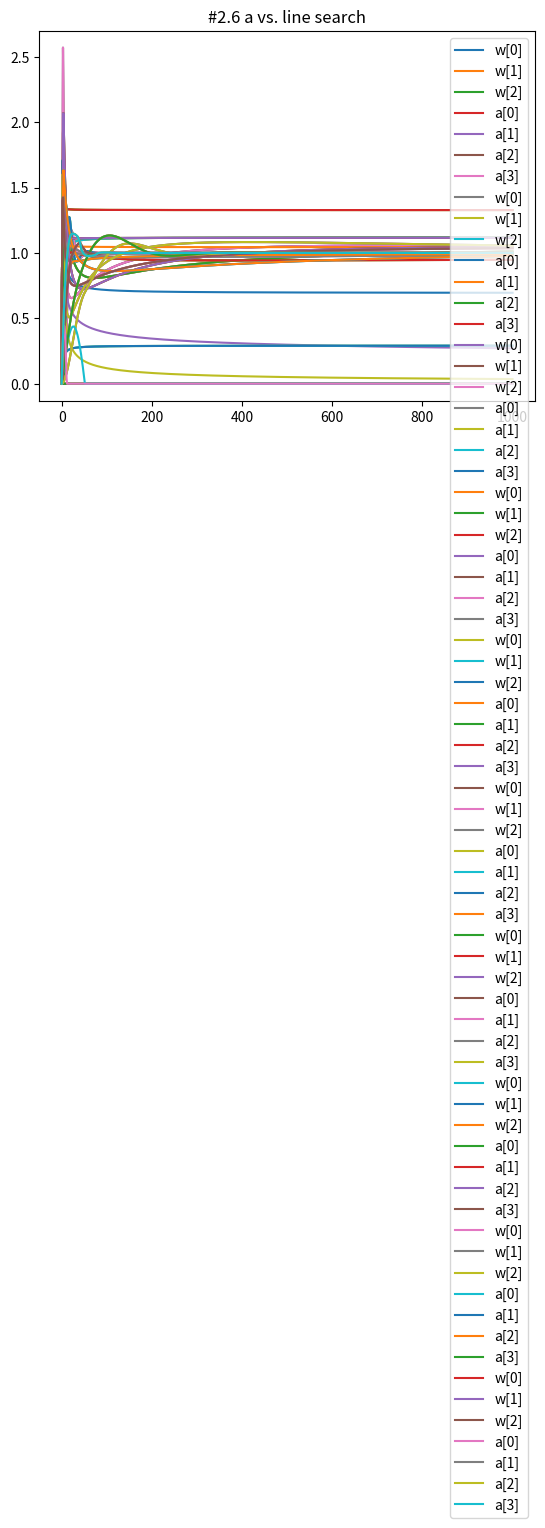

Generate this figure with matplotlib:
import numpy as np
import matplotlib.pyplot as plt



def GDA(func_w, func_a, eta_c, w, alpha, maxiter,c):
    w_list = []
    w_list.append(w)
    alpha_list = []
    alpha_list.append(alpha)
    beta = alpha
    for t in range(maxiter):
        fg_w = func_w(w,alpha)
        fg_alpha = func_a(w,alpha)
        
        if eta_c =='1/t':
            eta = 1/(t+1)
        elif eta_c =='1/t^2':
            eta = 1/(t+1)**2
        elif eta_c == 'sq':
            eta = 1/(t+1)**(1/2)
        
        w = w-eta*fg_w
        w_list.append(w)
        
        N = alpha + eta*fg_alpha
        alpha = Proj(N,c)
        alpha_list.append(alpha)
        
    return w_list, alpha_list



def Proj(N,c):
    result = []
    for i in N:
        result.append(min(10, max(0,i)))
    return np.array(result)



def func_w(w, alpha):
    result = np.zeros(len(w))
    for i in range(len(alpha)):
        result += y[i]*X[i]*alpha[i]
    return w - result



def func_alpha(w, alpha):
    result = []
    for i in range(len(alpha)):
        result.append(1- np.dot(y[i]*X[i],w))  
    return np.array(result)



def draw(w1,a1, s):
    w_0 = [item[0] for item in w1]
    w_1 = [item[1] for item in w1]
    w_2 = [item[2] for item in w1]
    a_0 = [item[0] for item in a1]
    a_1 = [item[1] for item in a1]
    a_2 = [item[2] for item in a1]
    a_3 = [item[3] for item in a1]
    plt.plot(range(1001),w_0,label = 'w[0]')
    plt.plot(range(1001),w_1,label = 'w[1]')
    plt.plot(range(1001),w_2,label = 'w[2]')
    plt.legend()
    if(s == 1):
        plt.title('w vs. iteration 1/t')
    elif(s == 2):
        plt.title('w vs. iteration 1/t^2')
    else:
        plt.title('w vs. iteration 1/sq(t)')


    plt.show()
    
    plt.plot(range(1001),a_0,label = 'a[0]')
    plt.plot(range(1001),a_1,label = 'a[1]')
    plt.plot(range(1001),a_2,label = 'a[2]')
    plt.plot(range(1001),a_3,label = 'a[3]')
    plt.legend()
    if(s == 1):
        plt.title('a vs. iteration 1/t')
    elif(s == 2):
        plt.title('a vs. iteration 1/t^2')
    else:
        plt.title('a vs. iteration 1/sq(t)')
    plt.show()



def Avg_GDA(func_w, func_a, eta_c, w, alpha, maxiter,c):
    w_list = []
    w_list.append(w)
    alpha_list = []
    alpha_list.append(alpha)
    beta = alpha
    sum_eta = 0
    sum_w = 0
    sum_a = 0
    for t in range(maxiter):
        fg_w = func_w(w,alpha)
        fg_alpha = func_a(w,alpha)
        
        if eta_c =='1/t':
            eta = 1/(t+1)
        elif eta_c =='1/t^2':
            eta = 1/(t+1)**2
        elif eta_c == 'sq':
            eta = 1/(t+1)**(1/2)
        
        sum_eta += eta
        
        w = w-eta*fg_w
        
        
        N = alpha + eta*fg_alpha
        alpha = Proj(N,c)
        sum_w += eta*w
        sum_a += eta*alpha
        
        w_avg = sum_w/sum_eta
        a_avg = sum_a/sum_eta
        w_list.append(w_avg)
        alpha_list.append(a_avg)
        
        
        
    return w_list, alpha_list




def draw2(w1,a1, s):
    w_0 = [item[0] for item in w1]
    w_1 = [item[1] for item in w1]
    w_2 = [item[2] for item in w1]
    a_0 = [item[0] for item in a1]
    a_1 = [item[1] for item in a1]
    a_2 = [item[2] for item in a1]
    a_3 = [item[3] for item in a1]
    plt.plot(range(1001),w_0,label = 'w[0]')
    plt.plot(range(1001),w_1,label = 'w[1]')
    plt.plot(range(1001),w_2,label = 'w[2]')
    plt.legend()
    if(s == 1):
        plt.title('#2.4 w vs. iteration 1/t')
    elif(s == 2):
        plt.title('#2.4 w vs. iteration 1/t^2')
    else:
        plt.title('#2,4 w vs. iteration 1/sq(t)')


    plt.show()
    
    plt.plot(range(1001),a_0,label = 'a[0]')
    plt.plot(range(1001),a_1,label = 'a[1]')
    plt.plot(range(1001),a_2,label = 'a[2]')
    plt.plot(range(1001),a_3,label = 'a[3]')
    plt.legend()
    if(s == 1):
        plt.title('#2.4 a vs. iteration 1/t')
    elif(s == 2):
        plt.title('#2.4 a vs. iteration 1/t^2')
    else:
        plt.title('#2.4 a vs. iteration 1/sq(t)')
    plt.show()



def Nest_GDA(func_w, func_a, eta_c, w, a, maxiter,c,beta):
    w_list = []
    w_list.append(w)
    alpha_list = []
    alpha_list.append(a)
    prev_w = w
    prev_a = a
    for t in range(maxiter):
        
        
        if eta_c =='1/t':
            eta = 1/(t+1)
        
        '''
        if t == 0:
            continue
        '''
        
        w_tuta = w + beta*(w-prev_w)
        a_tuta = a + beta*(a-prev_a)
        prev_w = w
        prev_a = a
        
        fg_w = func_w(w_tuta,a_tuta)
        fg_alpha = func_a(w_tuta,a_tuta)
        w = w_tuta-eta*fg_w
        
        
        N = a_tuta + eta*fg_alpha
        a = Proj(N,c)
       
        
        
        w_list.append(w)
        alpha_list.append(a)
        
        
        
    return w_list, alpha_list



def draw3(w1,a1, s):
    w_0 = [item[0] for item in w1]
    w_1 = [item[1] for item in w1]
    w_2 = [item[2] for item in w1]
    a_0 = [item[0] for item in a1]
    a_1 = [item[1] for item in a1]
    a_2 = [item[2] for item in a1]
    a_3 = [item[3] for item in a1]
    plt.plot(range(1001),w_0,label = 'w[0]')
    plt.plot(range(1001),w_1,label = 'w[1]')
    plt.plot(range(1001),w_2,label = 'w[2]')
    plt.legend()
    if(s == 1):
        plt.title('#2.5 w vs. beta 0.1')
    elif(s == 2):
        plt.title('#2.5 w vs. beta -0.1')
    else:
        plt.title('#2.5 w vs. iteration 1/sq(t)')


    plt.show()
    
    plt.plot(range(1001),a_0,label = 'a[0]')
    plt.plot(range(1001),a_1,label = 'a[1]')
    plt.plot(range(1001),a_2,label = 'a[2]')
    plt.plot(range(1001),a_3,label = 'a[3]')
    plt.legend()
    if(s == 1):
        plt.title('#2.5 a vs. beta 0.1')
    elif(s == 2):
        plt.title('#2.5 a vs. beta -0.1')
    else:
        plt.title('#2.5 a vs. iteration 1/sq(t)')
    plt.show()



def Extra_GDA(func_w, func_a, eta_c, w, a, maxiter,c,beta):
    w_list = []
    w_list.append(w)
    alpha_list = []
    alpha_list.append(a)

    for t in range(maxiter):
        
        
        if eta_c =='1/t':
            eta = 1/37
        else:
            eta = 1
            p = 0
            fg_w = func_w(w,a)
            fg_alpha = func_a(w,a)
            
            while(2*eta > p):
                
                
                w_tuta = w - eta*fg_w
                N = a + eta*fg_alpha
                a_tuta = Proj(N,c)
                
                eta  = eta/2
                
                fg_w2 = func_w(w_tuta,a_tuta)
                fg_alpha2 = func_a(w_tuta,a_tuta)
        

                upper = np.linalg.norm(w - w_tuta)**2 + np.linalg.norm(a - a_tuta)**2
                lower = np.linalg.norm(fg_w - fg_w2)**2 + np.linalg.norm(fg_alpha - fg_alpha2)**2
                
                upper2 = upper**(1/2)
                lower2 = lower**(1/2)
                
                
                
                p = upper2/lower2/2
                
        
        
        fg_w = func_w(w,a)
        fg_alpha = func_a(w,a)
        
        w_tuta = w -eta*fg_w
        
        
        N = a + eta*fg_alpha
        a_tuta = Proj(N,c)
        
        fg_w2 = func_w(w_tuta,a_tuta)
        fg_alpha2 = func_a(w_tuta,a_tuta)
        
        w = w - eta*fg_w2
        
        N2 = a + eta*fg_alpha2
        a = Proj(N,c)
        
        
        w_list.append(w)
        alpha_list.append(a)
        
        
        
    return w_list, alpha_list



def draw4(w1,a1, s):
    w_0 = [item[0] for item in w1]
    w_1 = [item[1] for item in w1]
    w_2 = [item[2] for item in w1]
    a_0 = [item[0] for item in a1]
    a_1 = [item[1] for item in a1]
    a_2 = [item[2] for item in a1]
    a_3 = [item[3] for item in a1]
    plt.plot(range(1001),w_0,label = 'w[0]')
    plt.plot(range(1001),w_1,label = 'w[1]')
    plt.plot(range(1001),w_2,label = 'w[2]')
    plt.legend()
    if(s == 1):
        plt.title('#2.6 w vs. eta = 1/37')
    elif(s == 2):
        plt.title('#2.6 w vs. line search')
    else:
        plt.title('#2.5 w vs. iteration 1/sq(t)')


    plt.show()
    
    plt.plot(range(1001),a_0,label = 'a[0]')
    plt.plot(range(1001),a_1,label = 'a[1]')
    plt.plot(range(1001),a_2,label = 'a[2]')
    plt.plot(range(1001),a_3,label = 'a[3]')
    plt.legend()
    if(s == 1):
        plt.title('#2.6 a vs. eta = 1/37')
    elif(s == 2):
        plt.title('#2.6 a vs. line search')
    else:
        plt.title('#2.6 a vs. iteration 1/sq(t)')
    plt.show()


if __name__ == "__main__":
    X = np.array([[1,1],[1,-1],[-1,1],[-1,-1]])
    X = np.append(X,np.ones((4,1)),axis=1)
    y = np.array([1,1,1,-1])
    init_w = np.zeros(3)
    init_alpha = np.zeros(4)

    #2.3
    w1, a1 = GDA(func_w, func_alpha, '1/t', init_w, init_alpha, 1000,10)
    draw(w1,a1,1)

    w1, a1 = GDA(func_w, func_alpha, '1/t^2', init_w, init_alpha, 1000,10)
    draw(w1,a1,2)

    w1, a1 = GDA(func_w, func_alpha, 'sq', init_w, init_alpha, 1000,10)
    draw(w1,a1,3)

    #2.4

    w1, a1 = Avg_GDA(func_w, func_alpha, '1/t', init_w, init_alpha, 1000,10)
    draw2(w1,a1,1)

    w1, a1 = Avg_GDA(func_w, func_alpha, '1/t^2', init_w, init_alpha, 1000,10)
    draw2(w1,a1,2)

    w1, a1 = Avg_GDA(func_w, func_alpha, 'sq', init_w, init_alpha, 1000,10)
    draw(w1,a1,3)

    #2.5
    w1, a1 = Nest_GDA(func_w, func_alpha, '1/t', init_w, init_alpha, 1000,10,0.1)
    draw3(w1,a1,1)

    w1, a1 = Nest_GDA(func_w, func_alpha, '1/t', init_w, init_alpha, 1000,10,-0.1)
    draw3(w1,a1,2)

    #2.6

    w1, a1 = Extra_GDA(func_w, func_alpha, '1/t', init_w, init_alpha, 1000,10,-0.1)
    draw4(w1,a1,1)

    w1, a1 = Extra_GDA(func_w, func_alpha, 'line search', init_w, init_alpha, 1000,10,-0.1)
    draw4(w1,a1,2)




